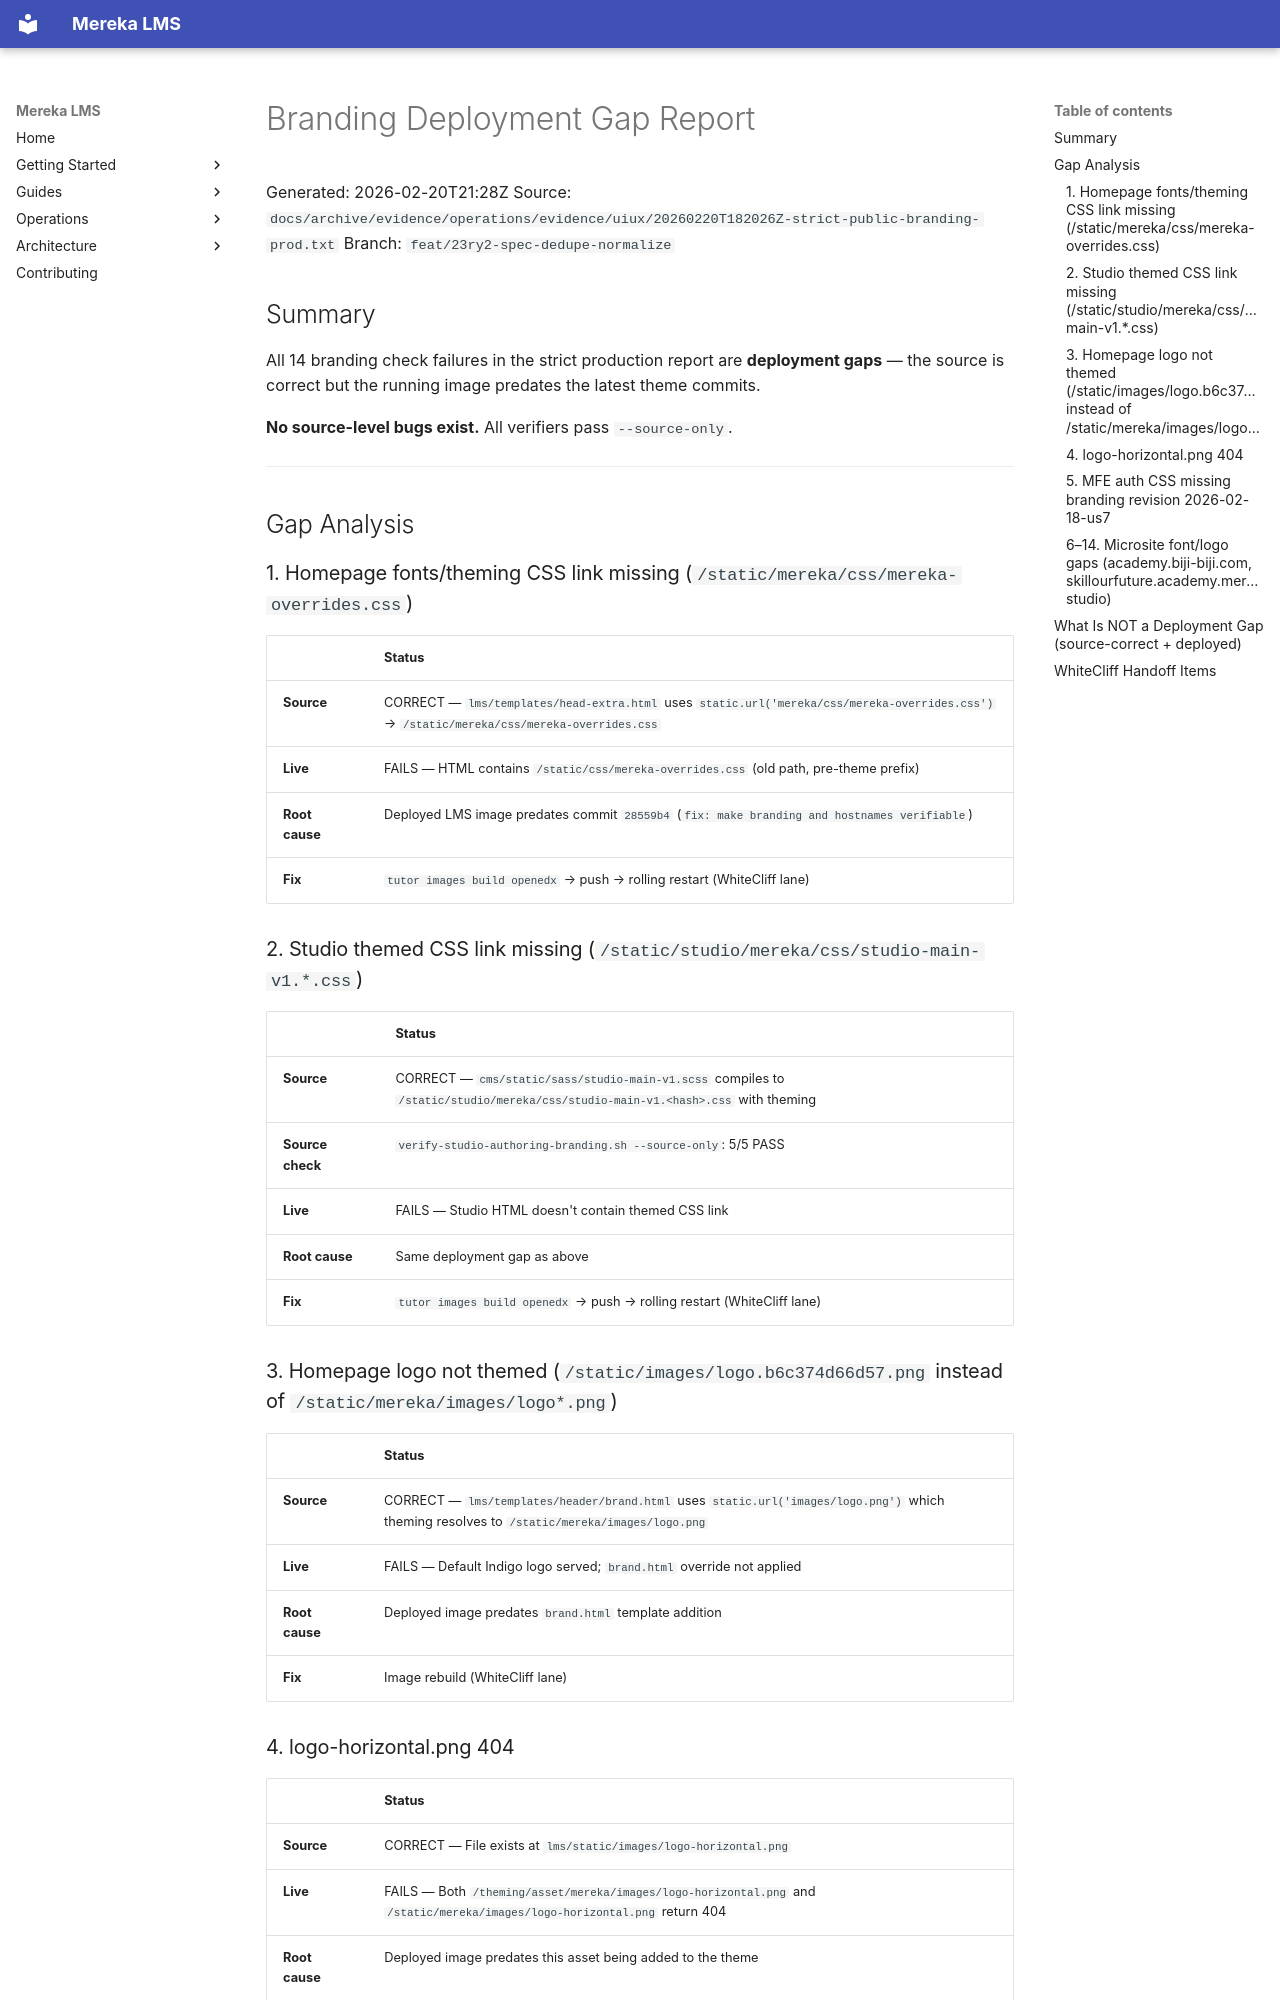

repository: lifeofgurpreet/mereka-lms-prototype · page: archive/evidence/operations/evidence/uiux/20260220T212805Z/footer-v2-port/branding-deployment-gap-report/index.html · generator: mkdocs

# Branding Deployment Gap Report

Generated: 2026-02-20T21:28Z
Source: `docs/archive/evidence/operations/evidence/uiux/20260220T182026Z-strict-public-branding-prod.txt`
Branch: `feat/23ry2-spec-dedupe-normalize`

## Summary

All 14 branding check failures in the strict production report are **deployment gaps** —
the source is correct but the running image predates the latest theme commits.

**No source-level bugs exist.** All verifiers pass `--source-only`.

---

## Gap Analysis

### 1. Homepage fonts/theming CSS link missing (`/static/mereka/css/mereka-overrides.css`)

| | Status |
|---|---|
| **Source** | CORRECT — `lms/templates/head-extra.html` uses `static.url('mereka/css/mereka-overrides.css')` → `/static/mereka/css/mereka-overrides.css` |
| **Live** | FAILS — HTML contains `/static/css/mereka-overrides.css` (old path, pre-theme prefix) |
| **Root cause** | Deployed LMS image predates commit `28559b4` (`fix: make branding and hostnames verifiable`) |
| **Fix** | `tutor images build openedx` → push → rolling restart (WhiteCliff lane) |

### 2. Studio themed CSS link missing (`/static/studio/mereka/css/studio-main-v1.*.css`)

| | Status |
|---|---|
| **Source** | CORRECT — `cms/static/sass/studio-main-v1.scss` compiles to `/static/studio/mereka/css/studio-main-v1.<hash>.css` with theming |
| **Source check** | `verify-studio-authoring-branding.sh --source-only`: 5/5 PASS |
| **Live** | FAILS — Studio HTML doesn't contain themed CSS link |
| **Root cause** | Same deployment gap as above |
| **Fix** | `tutor images build openedx` → push → rolling restart (WhiteCliff lane) |

### 3. Homepage logo not themed (`/static/images/logo.b6c374d66d57.png` instead of `/static/mereka/images/logo*.png`)

| | Status |
|---|---|
| **Source** | CORRECT — `lms/templates/header/brand.html` uses `static.url('images/logo.png')` which theming resolves to `/static/mereka/images/logo.png` |
| **Live** | FAILS — Default Indigo logo served; `brand.html` override not applied |
| **Root cause** | Deployed image predates `brand.html` template addition |
| **Fix** | Image rebuild (WhiteCliff lane) |
